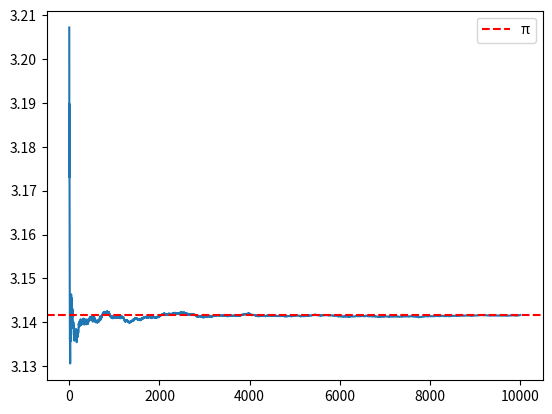

Generate this figure with matplotlib:
import random as r
import matplotlib.pyplot as plt

class DartBoard:
    def __init__(self) -> None:
        self.number_inside_unit_circle: int = 0
        self.darts_thrown: int = 0
    
    def throw_dart(self) -> None:
        x = r.uniform(-1, 1)
        y = r.uniform(-1, 1)
        self.darts_thrown += 1
        if x**2 + y**2 <= 1:
            self.number_inside_unit_circle += 1
    
    def estimate_pi(self) -> float:
        return 4*(self.number_inside_unit_circle/self.darts_thrown)
    

if __name__ == "__main__":
    board = DartBoard()
    estimations = []

    for i in range(2,10000000):
        board.throw_dart()
        if i % 1000 == 0:
            estimations.append(board.estimate_pi())
        
    plt.plot(estimations)
    plt.axhline(y=3.141592653589793, color='r', linestyle='--', label='π')
    plt.legend()
    plt.show()

    

